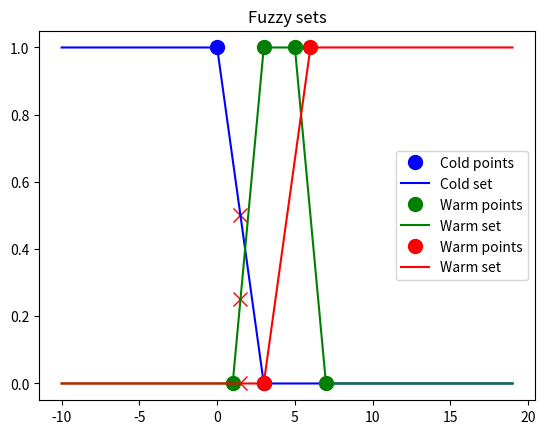

Source code (Python):
import numpy as np

###################################################
#           Fuzzy libary for python3
###################################################
# Written by Magnus Sörensen GitHub:byteofsoren
###################################################
# The fuzzy rule-based system created in this
# library is based on Ning Xiongs lecturs
#
# The thought is you have an input then the
# following:
# 1.Fuzzy fication
#   Compute the membership degrees of each input
#   to the system with respect to linguistic
#   terms.
# 2. Rule Matching:
#   Calculate the firing strength (degrees of
#   satification) of the induvidual rules.
# 3. Fuzzy Implication:
#   determine the suggestions of rules according
#   to firing strengths and rule conclusions
# 4. Fuzzy Aggregation:
#   combine suggestions from individual rules into
#   an overall output fuzzy set.
# 5. Defuzzification:determine a crisp value
#   from the output membership function
#   as the final result or solution.
#
###################################################


class fuzzy_member():
    """ The member is the part of a set"""
    def __init__(self):
        self.points = None
        self._shape = None
        self._linear= None
        pass

    def fire(x:float):
        """ Calculates the membership from the input
            Needs to be implemented in the sub class.

        """
        return 0


class fuzzy_member_pointlist(fuzzy_member):
    """ Creates an fuzzy memmber using a point list such:
        member = fuzzy_member_pointlist([[1,0],[3,1],[5,1],[7,0]])
        Will create a Trapezoid ass follow:
             _______
        ___ /       \____
            1 3   5 7
    """

    def __init__(self, points:list, filename:str=None, endpoints=[-10e10,10e10]):
        #super(fuzzy_member_Trapezoid, self).__init__()
        self.points = np.array(points)
        self._shape = np.shape(self.points)
        if filename == None:
            # No file to load use the points list
            try:
                if (self._shape[0] == 2 or self._shape[1] == 2) and (np.min(self._shape) > 2):
                    # its a point list with [[x1,y1],[x2,y2]..] or [[x1, x2, x3],[y1,y2,y3]]
                    # Is transposed to the first version [[x1,y1],[x2,y2]...]
                    if self._shape[0] < self._shape[1]:
                        self.points = self.points.T

            except Exception as e:
                    raise ValueError('ERROR: wrong shape on list')
            # Adding points to infinity to the self.points
            self._poitstoinf = np.array([[endpoints[0], self.points[0,1]]])
            self._poitstoinf = np.vstack((self._poitstoinf, self.points))
            self._poitstoinf = np.vstack((self._poitstoinf, np.array((endpoints[0], self.points[-1,1]))))
            # Calculating the y=k*x + m for all lines
            A = np.vstack((self._poitstoinf[:,0],np.ones(len(self._poitstoinf)))).T
            km = None
            for index in np.arange(len(self._poitstoinf)-1):
                y = self._poitstoinf[index:index+2,1]
                params = np.linalg.lstsq(A[index:index+2,:],y,rcond=None)[0]
                # print(f'params={params}')
                if km is None:
                    km = np.array(params)
                else:
                    km = np.vstack((km, params))

            # print(km)
            xlim = np.array([self._poitstoinf[:-1,0]])
            # print(f'xlim={xlim}')
            limconf = np.vstack([xlim, km.T]).T
            # print(f'stack xlim km.T = \n{np.round(limconf,2)}')
            #test2 = [endpoints[1],0,0]
            pampering = [endpoints[1],0,0]
            self._linear = np.vstack([limconf,pampering])
            # The _linear contains an matrix that definse the
            # linear functions in the class such
            # [xlimit,k,m]


    def __str__(self):
        return f'Fuzzy member with the points\n{self.points}'

    def fire(self, x:float):
        # Interval like a<x<b is calculated by tu retrieving a
        # compound Boolean array for the functions that could be used.
        # print(f'f({x}) in\n{self._linear[:,0].T}')
        self._boollimit = np.vstack((self._linear[:,0] <= x, self._linear[:,0] > x ))
        # print(self._boollimit)
        # Find index in boollimit where it transfers form Ture to False

        kernel = np.array([[True,False],[False,True]])
        index = None
        for i in np.arange(len(self._boollimit.T - 1)):
            if np.all(self._boollimit[:,i:i+2] == kernel):
                index = i
                break
        # Now whe now wich function to calculate
        # print(self._linear)
        return  np.array([x,1]) @ self._linear[index,1:]


class fuzzy_set():
    """ calculating firing strengths (degrees of satisfaction) of the
        individual rules
        First add_fuzzy_members()
        Then call fire() to calculate the rules
    """
    def __init__(self):
        self.fuzzy_members = list()
        self.points = None

    def add_fuzzy_member(self, fuzzy:fuzzy_member):
        self.fuzzy_members.append(fuzzy)
        if self.points is None:
            self.points = np.array(fuzzy.points)
        else:
            self.points = np.vstack((self.points, fuzzy.points))

    def fire(self, x):
        return np.array([member.fire(x) for member in self.fuzzy_members])







def plot_data(fuzzy:fuzzy_member, xaxis, label:str='No label', color=''):
    plt.plot(fuzzy.points[:,0], fuzzy.points[:,1], f'o{color}', label=f'{label} points', markersize=10)
    plt.plot(xaxis,np.array(list(map(lambda i: fuzzy.fire(i), xaxis))), f'{color}', label=f'{label} set')


def test():
    x = np.arange(-10,20)
    plot_data(cold,x,'Cold','b')
    plot_data(warm,x,'Warm','g')
    plot_data(hot,x,'Warm','r')
    # plot_data(temp,'tem','r')
    plt.title('Fuzzy sets')
    # print(temp.fire(1.5))

def plot_points_from_set(fuzzy:fuzzy_set, x:float):
    list_of_fire = np.array([fuzzy.fire(x)]).T
    xaxis = np.full((1,len(list_of_fire)),x).T
    print(list_of_fire)
    print(xaxis)
    plt.plot(xaxis, list_of_fire, 'xr', markersize=10)


if __name__ == '__main__':
    import matplotlib.pyplot as plt

    cold =  fuzzy_member_pointlist([[0,1],[3,0]])
    warm =  fuzzy_member_pointlist([[1,0],[3,1],[5,1],[7,0]])
    hot = fuzzy_member_pointlist([[3,0],[6,1]])
    temp = fuzzy_set()
    temp.add_fuzzy_member(cold)
    temp.add_fuzzy_member(warm)
    temp.add_fuzzy_member(hot)
    plot_points_from_set(temp,1.5)
    test()
    plt.legend()
    plt.show()
